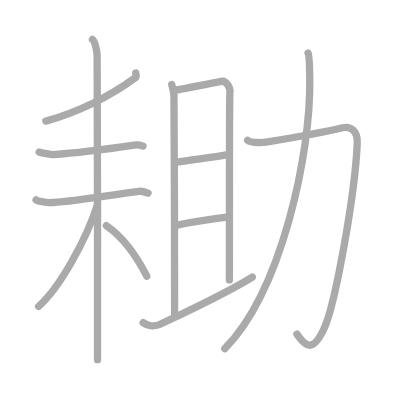
t = 0.00 s
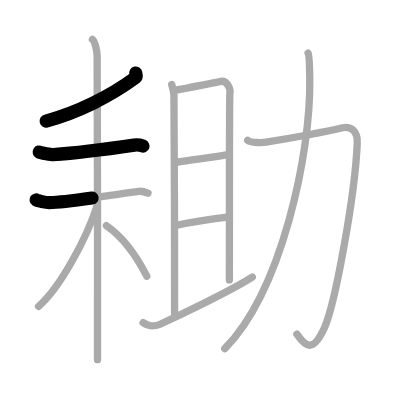
t = 2.50 s
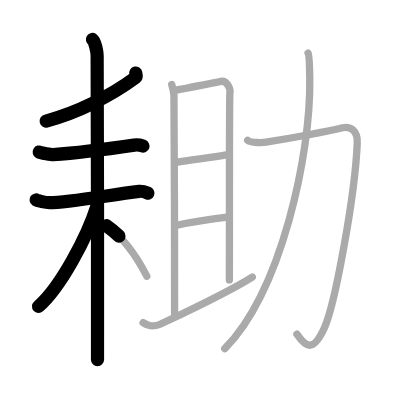
t = 5.25 s
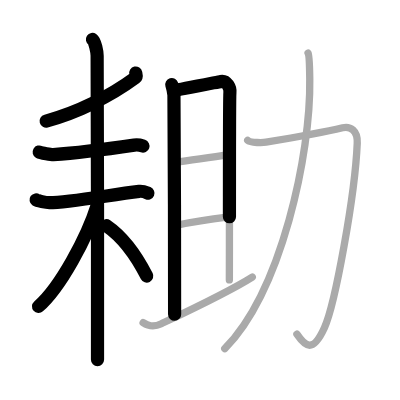
t = 7.75 s
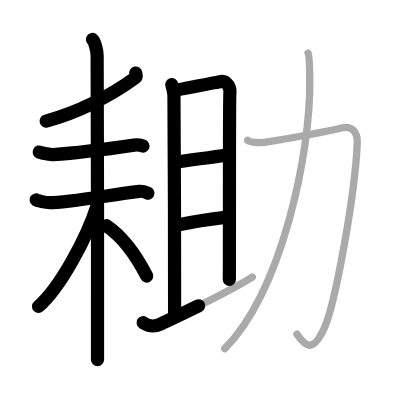
t = 10.50 s
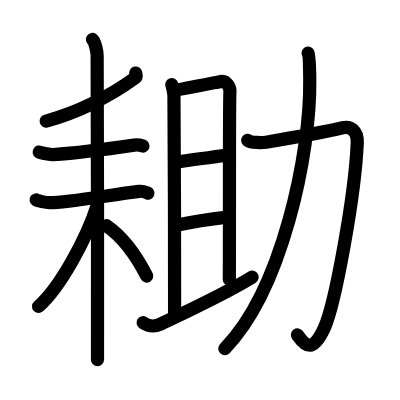
t = 13.00 s

The animated SVG that drew these frames (rendered in a browser with its animation timeline set to each time). Animation: 13 SMIL elements (animate=13); one cycle of 13.00 s.

<?xml version="1.0" standalone="no"?>
<!DOCTYPE svg PUBLIC "-//W3C//DTD SVG 1.1//EN"   "http://www.w3.org/Graphics/SVG/1.1/DTD/svg11.dtd">
<svg width="400px" height="400px"  version="1.1" xmlns="http://www.w3.org/2000/svg">
  <defs>
    <marker id="Triangle" viewBox="0 0 10 10" refX="0" refY="5" markerUnits="strokeWidth" markerWidth="3" style="stroke-opacity:0%;fill:#aaaaaa;" markerHeight="2" orient="auto">
      <path d="M 0 0 L 10 5 L 0 10 z" />
    </marker>
    
    <marker id="Arrow" viewBox="0 0 10 10" refX="5" refY="5" markerUnits="strokeWidth" markerWidth="1.8" style="stroke-opacity:0%;fill:#770000;" markerHeight="2" orient="auto">
      <path d="M 0 4 L 6 4 L 4 1 L 10 5 L 4 9 L 6 6 L 0 6 z" />
        <circle cx="5" cy="5" r="5" />
      </marker>
    
    <marker id="TriangleRed" viewBox="0 0 10 10" refX="0" refY="5" markerUnits="strokeWidth" markerWidth="3" style="stroke-opacity:0%;fill:#CC0000;" markerHeight="2" orient="auto">
      <path d="M 0 0 L 10 5 L 0 10 z" />
    </marker>
    
    <marker id="ArrowRed" viewBox="0 0 10 10" refX="5" refY="5" markerUnits="strokeWidth" markerWidth="1.8" style="stroke-opacity:0%;fill:#CC0000;" markerHeight="2" orient="auto">
      <path d="M 0 4 L 6 4 L 4 1 L 10 5 L 4 9 L 6 6 L 0 6 z" />
        <circle cx="5" cy="5" r="5" />
      </marker>
    
  </defs>
  
  <path style="fill:#ffffff; fill-opacity:100%; fill-rule:evenodd; stroke-width:0;" d="M 0 0 L 400px 0 L 400px 400px L 0 400px L 0 0" />

  <g transform="scale(3.6697247706422 3.6697247706422)">
<path style="fill:none; fill-opacity:0%; fill-rule:evenodd; stroke:#aaaaaa; stroke-opacity:100%; stroke-width: 1.5pt; stroke-linejoin:round; stroke-linecap:round;" d="M36.99 19.91c0.07 0.32 0.3 0.97-0.13 1.29C30 26.25 21 30.75 12.5 33"></path>
<path style="fill:none; fill-opacity:0%; fill-rule:evenodd; stroke:#aaaaaa; stroke-opacity:100%; stroke-width: 1.5pt; stroke-linejoin:round; stroke-linecap:round;" d="M10.68 41.42c0.44 0.26 3.4 0.73 3.84 0.7c4.58-0.3 14.78-1.5 22.04-2.57c0.73-0.11 2.03 0.13 2.4 0.26"></path>
<path style="fill:none; fill-opacity:0%; fill-rule:evenodd; stroke:#aaaaaa; stroke-opacity:100%; stroke-width: 1.5pt; stroke-linejoin:round; stroke-linecap:round;" d="M9.84 54.47c0.36 0.25 2.65 0.74 3.61 0.75c4.99 0.01 16.35-2.09 24.48-3.08c0.95-0.12 1.8 0.25 2.4 0.5"></path>
<path style="fill:none; fill-opacity:0%; fill-rule:evenodd; stroke:#aaaaaa; stroke-opacity:100%; stroke-width: 1.5pt; stroke-linejoin:round; stroke-linecap:round;" d="M25.2 10.75c0.71 0.47 1.27 3.47 1.27 4.44c0 3.74 0.24 76.96 0.1 82.81"></path>
<path style="fill:none; fill-opacity:0%; fill-rule:evenodd; stroke:#aaaaaa; stroke-opacity:100%; stroke-width: 1.5pt; stroke-linejoin:round; stroke-linecap:round;" d="M26.53 55.86C23.7 64.83 16.38 78.42 10.5 83.5"></path>
<path style="fill:none; fill-opacity:0%; fill-rule:evenodd; stroke:#aaaaaa; stroke-opacity:100%; stroke-width: 1.5pt; stroke-linejoin:round; stroke-linecap:round;" d="M29 61.5c4.71 3.22 8.17 8.19 11 13.75"></path>
<path style="fill:none; fill-opacity:0%; fill-rule:evenodd; stroke:#aaaaaa; stroke-opacity:100%; stroke-width: 1.5pt; stroke-linejoin:round; stroke-linecap:round;" d="M46.81 23.05c0.29 0.96 0.49 1.91 0.59 2.84c0.1 0.94 0.22 57.66 0.18 59.73"></path>
<path style="fill:none; fill-opacity:0%; fill-rule:evenodd; stroke:#aaaaaa; stroke-opacity:100%; stroke-width: 1.5pt; stroke-linejoin:round; stroke-linecap:round;" d="M47.48 24.61c1.17-0.1 11.85-2.27 12.72-2.43c1.55-0.28 2.64 1.75 2.45 3.12c-0.18 1.31-0.09 32.25-0.15 50.97"></path>
<path style="fill:none; fill-opacity:0%; fill-rule:evenodd; stroke:#aaaaaa; stroke-opacity:100%; stroke-width: 1.5pt; stroke-linejoin:round; stroke-linecap:round;" d="M48.02 44.25C52 43.5 56.86 43.07 62 42.15"></path>
<path style="fill:none; fill-opacity:0%; fill-rule:evenodd; stroke:#aaaaaa; stroke-opacity:100%; stroke-width: 1.5pt; stroke-linejoin:round; stroke-linecap:round;" d="M48 61.39c4.28-0.9 8.78-1.63 13.84-2.23"></path>
<path style="fill:none; fill-opacity:0%; fill-rule:evenodd; stroke:#aaaaaa; stroke-opacity:100%; stroke-width: 1.5pt; stroke-linejoin:round; stroke-linecap:round;" d="M39 87.93c1.25 0.82 2.64 1.41 4.98 0.28c1.66-0.8 17.8-8.31 24.77-12.71"></path>
<path style="fill:none; fill-opacity:0%; fill-rule:evenodd; stroke:#aaaaaa; stroke-opacity:100%; stroke-width: 1.5pt; stroke-linejoin:round; stroke-linecap:round;" d="M67.5 38.25c0.79 0.74 4.26 0.62 5 0.5c7.5-1.25 17.67-3.17 20.87-3.93c2.08-0.49 4.13 0.71 3.98 4.16c-0.6 14.26-6.03 43.93-8.94 50.32c-3.16 6.94-5.16 5.19-7.5 1.76"></path>
<path style="fill:none; fill-opacity:0%; fill-rule:evenodd; stroke:#aaaaaa; stroke-opacity:100%; stroke-width: 1.5pt; stroke-linejoin:round; stroke-linecap:round;" d="M83.95 14.5c0.39 0.64 0.42 4.49 0.46 7.04C84.73 41.92 76.74 79.2 61.25 95"></path>

<path style="fill:none; fill-opacity:0%; fill-rule:evenodd; stroke:#000000; stroke-opacity:100%; stroke-width: 2.7pt; stroke-linejoin:round; stroke-linecap:round;" d="M36.99 19.91c0.07 0.32 0.3 0.97-0.13 1.29C30 26.25 21 30.75 12.5 33" pathLength="100" stroke-dashoffset="100" stroke-dasharray="100 105"><animate id="dashAnim1" attributeName="stroke-dashoffset" from="100" to="0" dur="1s" calcMode="linear" fill="freeze"/></path>
<path style="fill:none; fill-opacity:0%; fill-rule:evenodd; stroke:#000000; stroke-opacity:100%; stroke-width: 2.7pt; stroke-linejoin:round; stroke-linecap:round;" d="M10.68 41.42c0.44 0.26 3.4 0.73 3.84 0.7c4.58-0.3 14.78-1.5 22.04-2.57c0.73-0.11 2.03 0.13 2.4 0.26" pathLength="100" stroke-dashoffset="100" stroke-dasharray="100 105"><animate id="dashAnim2" attributeName="stroke-dashoffset" from="100" to="0" dur="1s" calcMode="linear" begin="dashAnim1.end" fill="freeze"/></path>
<path style="fill:none; fill-opacity:0%; fill-rule:evenodd; stroke:#000000; stroke-opacity:100%; stroke-width: 2.7pt; stroke-linejoin:round; stroke-linecap:round;" d="M9.84 54.47c0.36 0.25 2.65 0.74 3.61 0.75c4.99 0.01 16.35-2.09 24.48-3.08c0.95-0.12 1.8 0.25 2.4 0.5" pathLength="100" stroke-dashoffset="100" stroke-dasharray="100 105"><animate id="dashAnim3" attributeName="stroke-dashoffset" from="100" to="0" dur="1s" calcMode="linear" begin="dashAnim2.end" fill="freeze"/></path>
<path style="fill:none; fill-opacity:0%; fill-rule:evenodd; stroke:#000000; stroke-opacity:100%; stroke-width: 2.7pt; stroke-linejoin:round; stroke-linecap:round;" d="M25.2 10.75c0.71 0.47 1.27 3.47 1.27 4.44c0 3.74 0.24 76.96 0.1 82.81" pathLength="100" stroke-dashoffset="100" stroke-dasharray="100 105"><animate id="dashAnim4" attributeName="stroke-dashoffset" from="100" to="0" dur="1s" calcMode="linear" begin="dashAnim3.end" fill="freeze"/></path>
<path style="fill:none; fill-opacity:0%; fill-rule:evenodd; stroke:#000000; stroke-opacity:100%; stroke-width: 2.7pt; stroke-linejoin:round; stroke-linecap:round;" d="M26.53 55.86C23.7 64.83 16.38 78.42 10.5 83.5" pathLength="100" stroke-dashoffset="100" stroke-dasharray="100 105"><animate id="dashAnim5" attributeName="stroke-dashoffset" from="100" to="0" dur="1s" calcMode="linear" begin="dashAnim4.end" fill="freeze"/></path>
<path style="fill:none; fill-opacity:0%; fill-rule:evenodd; stroke:#000000; stroke-opacity:100%; stroke-width: 2.7pt; stroke-linejoin:round; stroke-linecap:round;" d="M29 61.5c4.71 3.22 8.17 8.19 11 13.75" pathLength="100" stroke-dashoffset="100" stroke-dasharray="100 105"><animate id="dashAnim6" attributeName="stroke-dashoffset" from="100" to="0" dur="1s" calcMode="linear" begin="dashAnim5.end" fill="freeze"/></path>
<path style="fill:none; fill-opacity:0%; fill-rule:evenodd; stroke:#000000; stroke-opacity:100%; stroke-width: 2.7pt; stroke-linejoin:round; stroke-linecap:round;" d="M46.81 23.05c0.29 0.96 0.49 1.91 0.59 2.84c0.1 0.94 0.22 57.66 0.18 59.73" pathLength="100" stroke-dashoffset="100" stroke-dasharray="100 105"><animate id="dashAnim7" attributeName="stroke-dashoffset" from="100" to="0" dur="1s" calcMode="linear" begin="dashAnim6.end" fill="freeze"/></path>
<path style="fill:none; fill-opacity:0%; fill-rule:evenodd; stroke:#000000; stroke-opacity:100%; stroke-width: 2.7pt; stroke-linejoin:round; stroke-linecap:round;" d="M47.48 24.61c1.17-0.1 11.85-2.27 12.72-2.43c1.55-0.28 2.64 1.75 2.45 3.12c-0.18 1.31-0.09 32.25-0.15 50.97" pathLength="100" stroke-dashoffset="100" stroke-dasharray="100 105"><animate id="dashAnim8" attributeName="stroke-dashoffset" from="100" to="0" dur="1s" calcMode="linear" begin="dashAnim7.end" fill="freeze"/></path>
<path style="fill:none; fill-opacity:0%; fill-rule:evenodd; stroke:#000000; stroke-opacity:100%; stroke-width: 2.7pt; stroke-linejoin:round; stroke-linecap:round;" d="M48.02 44.25C52 43.5 56.86 43.07 62 42.15" pathLength="100" stroke-dashoffset="100" stroke-dasharray="100 105"><animate id="dashAnim9" attributeName="stroke-dashoffset" from="100" to="0" dur="1s" calcMode="linear" begin="dashAnim8.end" fill="freeze"/></path>
<path style="fill:none; fill-opacity:0%; fill-rule:evenodd; stroke:#000000; stroke-opacity:100%; stroke-width: 2.7pt; stroke-linejoin:round; stroke-linecap:round;" d="M48 61.39c4.28-0.9 8.78-1.63 13.84-2.23" pathLength="100" stroke-dashoffset="100" stroke-dasharray="100 105"><animate id="dashAnim10" attributeName="stroke-dashoffset" from="100" to="0" dur="1s" calcMode="linear" begin="dashAnim9.end" fill="freeze"/></path>
<path style="fill:none; fill-opacity:0%; fill-rule:evenodd; stroke:#000000; stroke-opacity:100%; stroke-width: 2.7pt; stroke-linejoin:round; stroke-linecap:round;" d="M39 87.93c1.25 0.82 2.64 1.41 4.98 0.28c1.66-0.8 17.8-8.31 24.77-12.71" pathLength="100" stroke-dashoffset="100" stroke-dasharray="100 105"><animate id="dashAnim11" attributeName="stroke-dashoffset" from="100" to="0" dur="1s" calcMode="linear" begin="dashAnim10.end" fill="freeze"/></path>
<path style="fill:none; fill-opacity:0%; fill-rule:evenodd; stroke:#000000; stroke-opacity:100%; stroke-width: 2.7pt; stroke-linejoin:round; stroke-linecap:round;" d="M67.5 38.25c0.79 0.74 4.26 0.62 5 0.5c7.5-1.25 17.67-3.17 20.87-3.93c2.08-0.49 4.13 0.71 3.98 4.16c-0.6 14.26-6.03 43.93-8.94 50.32c-3.16 6.94-5.16 5.19-7.5 1.76" pathLength="100" stroke-dashoffset="100" stroke-dasharray="100 105"><animate id="dashAnim12" attributeName="stroke-dashoffset" from="100" to="0" dur="1s" calcMode="linear" begin="dashAnim11.end" fill="freeze"/></path>
<path style="fill:none; fill-opacity:0%; fill-rule:evenodd; stroke:#000000; stroke-opacity:100%; stroke-width: 2.7pt; stroke-linejoin:round; stroke-linecap:round;" d="M83.95 14.5c0.39 0.64 0.42 4.49 0.46 7.04C84.73 41.92 76.74 79.2 61.25 95" pathLength="100" stroke-dashoffset="100" stroke-dasharray="100 105"><animate id="dashAnim13" attributeName="stroke-dashoffset" from="100" to="0" dur="1s" calcMode="linear" begin="dashAnim12.end" fill="freeze"/></path>

</g>

</svg>  
          
